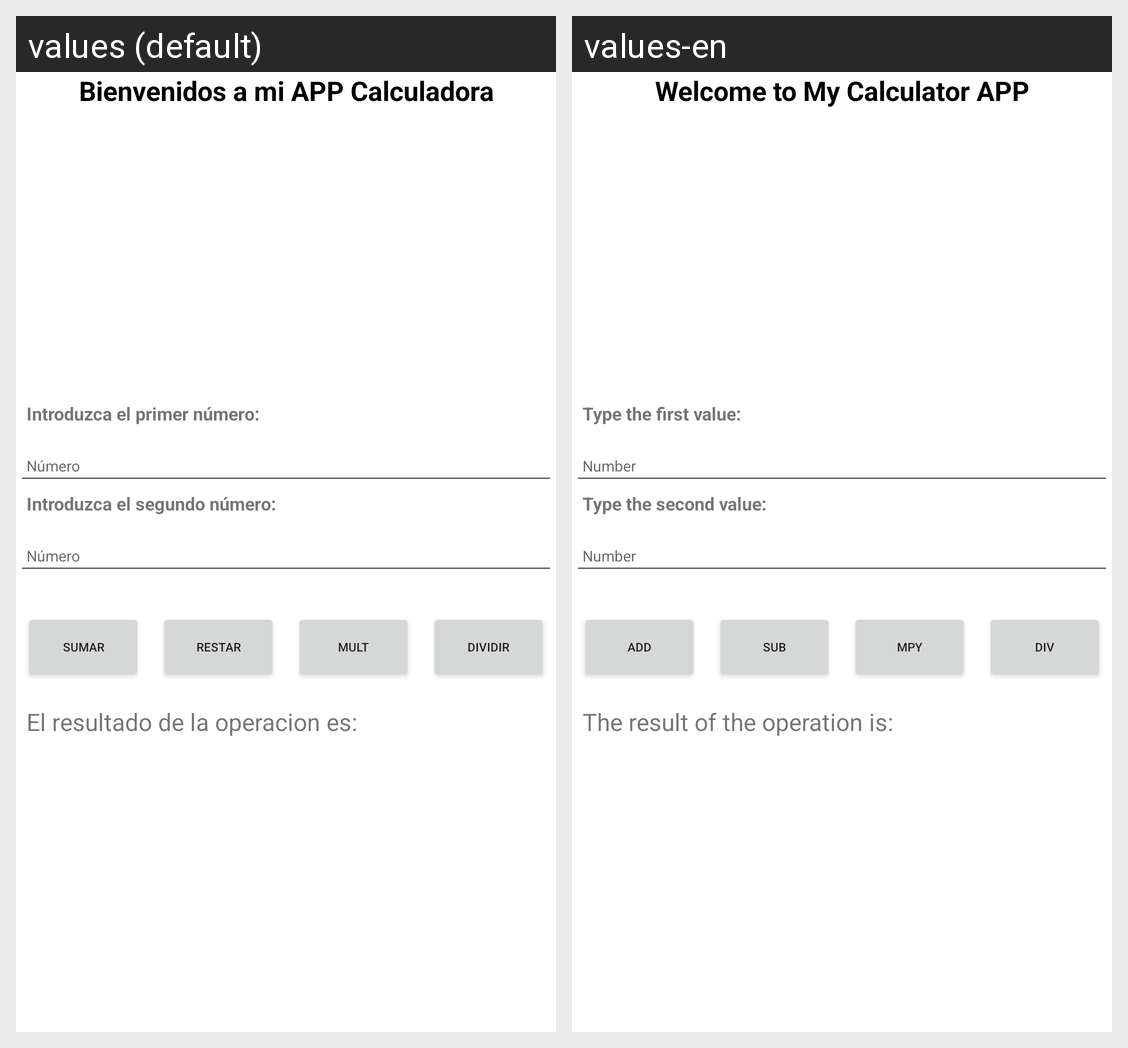

This grid shows one Android layout under two languages. Give, for every string resource on the screen, its name, the default text and each shown locale's text.
Android screen res/layout/activity_main.xml rendered under 2 locales, left to right: values (default), values-en. Device: Nexus 5 (rendered at 1080×1920; each locale shown at half size, 540×960, under a caption strip naming it); theme Theme.P01_Calculadora.
Strings drawn on this screen, with the default value and each locale's value (text and hints the layout hard-codes, and strings that could not be matched under every locale, appear in the picture but are not listed):

bienvenidos_a_mi_app_calculadora
  values: Bienvenidos a mi APP Calculadora
  values-en: Welcome to My Calculator APP

introduzca_el_primer_n_mero
  values: Introduzca el primer número:
  values-en: Type the first value:

n_mero
  values: Número
  values-en: Number

introduzca_el_segundo_n_mero
  values: Introduzca el segundo número:
  values-en: Type the second value:

sumar
  values: Sumar
  values-en: Add

restar
  values: Restar
  values-en: Sub

mult
  values: Mult
  values-en: Mpy

dividir
  values: Dividir
  values-en: Div

el_resultado_de_la_operacion_es
  values: El resultado de la operacion es:
  values-en: The result of the operation is:
